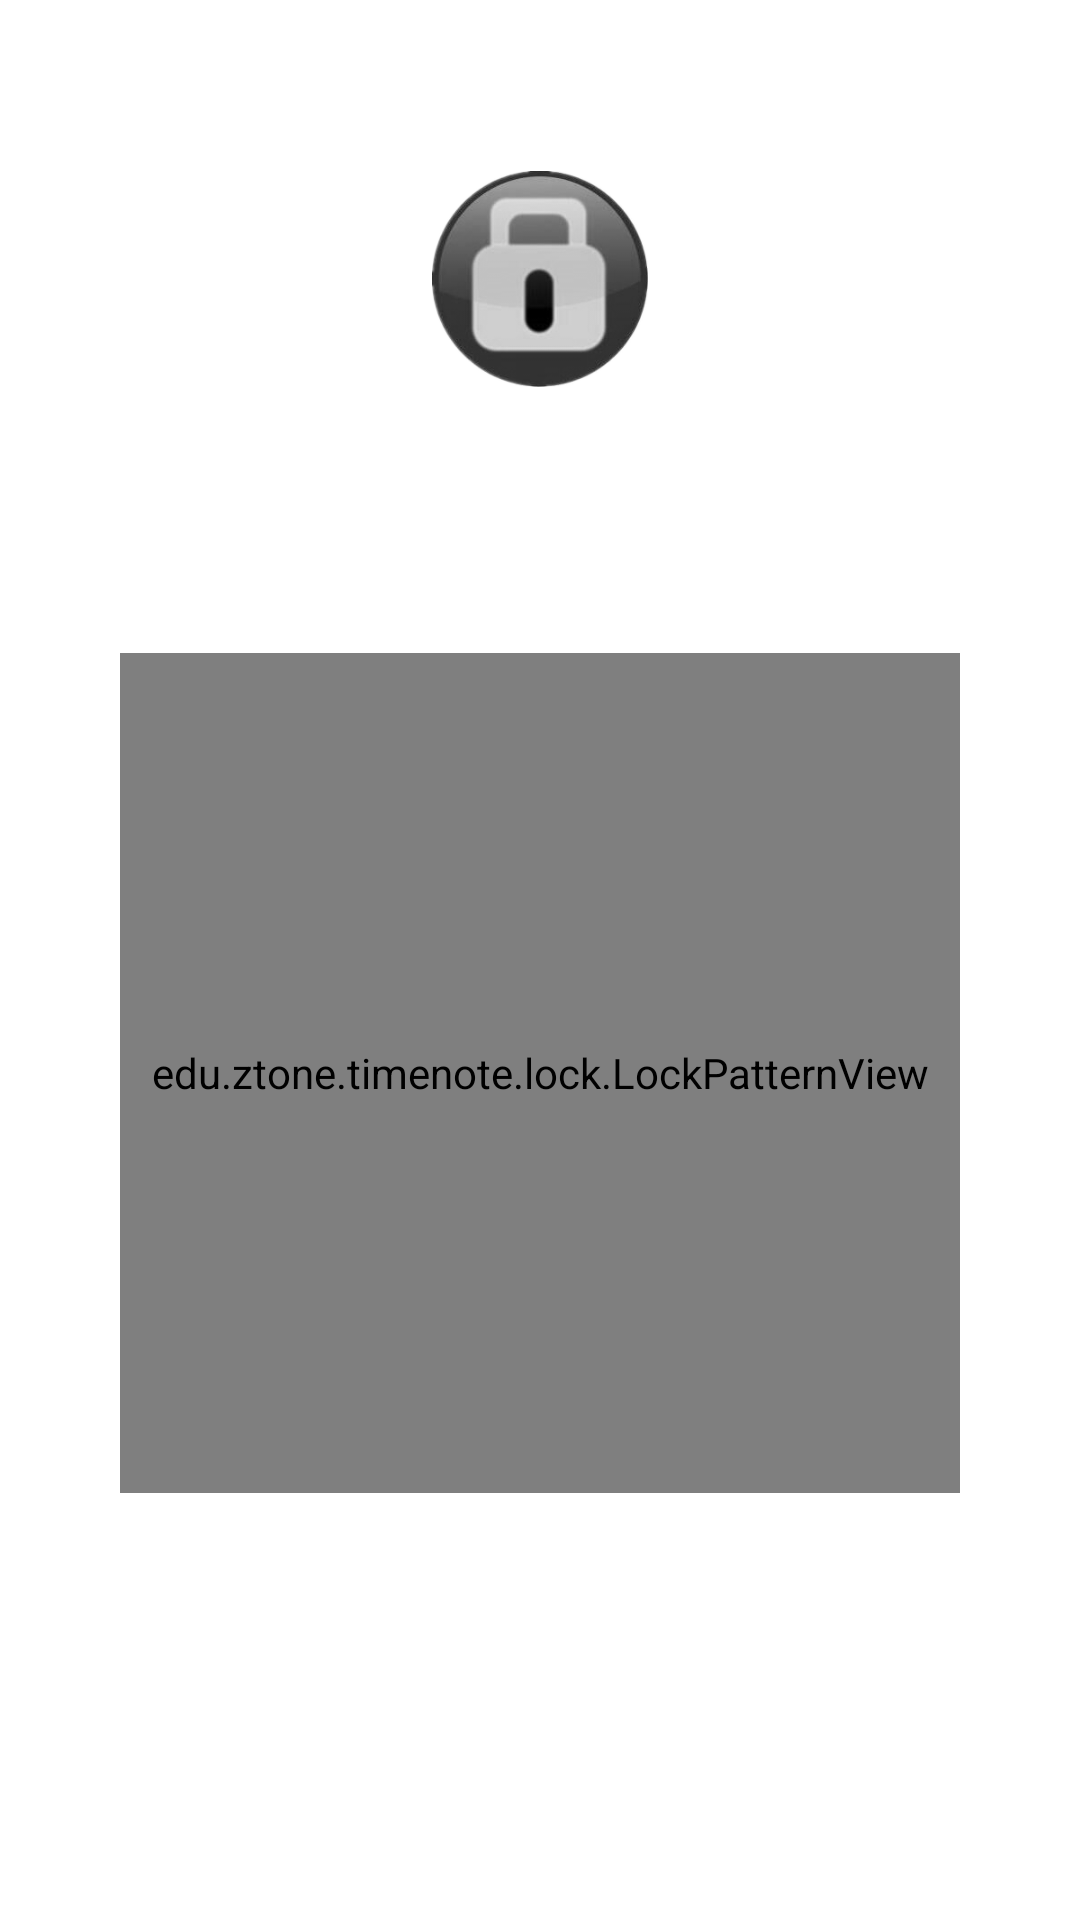

Produce the Android XML layout that renders to this screen, including the resource entries it uses.
<!-- AndroidManifest.xml: application theme AppTheme -->
<!-- res/layout/gesturepassword_unlock.xml -->
<?xml version="1.0" encoding="utf-8"?>
<LinearLayout xmlns:android="http://schemas.android.com/apk/res/android"
    android:id="@+id/gesturepwd_root"
    android:layout_width="fill_parent"
    android:layout_height="fill_parent"
    android:background="@drawable/welcome_bg"
    android:orientation="vertical" >

    <View
        android:id="@id/gesturepwd_creat_gap1"
        android:layout_width="fill_parent"
        android:layout_height="50.0dip"
        android:layout_weight="1.0" />

    <ImageView
        android:id="@+id/gesturepwd_unlock_face"
        android:layout_width="80.0dip"
        android:layout_height="80.0dip"
        android:layout_gravity="center_horizontal"
        android:layout_marginTop="0.0dip"

        android:padding="4.0dip"
        android:scaleType="fitXY"
        android:src="@drawable/login_default_avatar" />

    <View
        android:id="@id/gesturepwd_creat_gap1"
        android:layout_width="fill_parent"
        android:layout_height="30.0dip"
        android:layout_weight="1.0" />

    <TextView
        android:id="@+id/gesturepwd_unlock_text"
        android:layout_width="fill_parent"
        android:layout_height="wrap_content"
        android:layout_marginLeft="40.0dip"
        android:layout_marginRight="40.0dip"
        android:layout_marginTop="0.0dip"
        android:gravity="center_horizontal"
        android:text="请绘制手势密码"
        android:textColor="@android:color/white"
        android:shadowColor="#b3ffffff"
        android:shadowRadius="1.0"
        android:textSize="16.0sp" />

    <View
        android:id="@id/gesturepwd_creat_gap1"
        android:layout_width="fill_parent"
        android:layout_height="4.0dip"
        android:layout_weight="1.0" />

    <TextView
        android:id="@+id/gesturepwd_unlock_failtip"
        android:layout_width="fill_parent"
        android:layout_height="wrap_content"
        android:layout_marginLeft="40.0dip"
        android:layout_marginRight="40.0dip"
        android:layout_marginTop="0.0dip"
        android:gravity="center_horizontal"
        android:shadowColor="#b3ffffff"
        android:shadowRadius="1.0"
        android:text="5次失败后，需要重新登录。"
        android:textColor="@android:color/white"
        android:textSize="12.0sp"
        android:visibility="invisible" />

    <View
        android:id="@id/gesturepwd_creat_gap1"
        android:layout_width="fill_parent"
        android:layout_height="0.0dip"
        android:layout_weight="1.0" />

    <edu.ztone.timenote.lock.LockPatternView
        android:id="@+id/gesturepwd_unlock_lockview"
        android:layout_width="280.0dip"
        android:layout_height="280.0dip"
        android:layout_gravity="center_horizontal"
        android:layout_marginTop="0.0dip" />

    <View
        android:id="@id/gesturepwd_creat_gap1"
        android:layout_width="fill_parent"
        android:layout_height="40.0dip"
        android:layout_weight="1.0" />

    <TextView
        android:id="@+id/gesturepwd_unlock_forget"
        android:layout_width="fill_parent"
        android:layout_height="wrap_content"
        android:layout_marginTop="0.0dip"
        android:gravity="center_horizontal"
        android:text="忘记密码"
        android:textColor="@android:color/white"
        android:shadowColor="#e0ffffff"
        android:shadowDy="1.0"
        android:shadowRadius="1.0"
        android:textSize="14.0sp" />

    <View
        android:id="@id/gesturepwd_creat_gap1"
        android:layout_width="fill_parent"
        android:layout_height="75.0dip"
        android:layout_weight="1.0" />

</LinearLayout>
<!-- resources referenced by this layout -->
<resources>
  <!-- drawable login_default_avatar: png bitmap (drawable-hdpi, 48684 bytes) -->
  <style name="AppTheme" parent="AppBaseTheme">
          
      </style>
  <style name="AppBaseTheme" parent="android:Theme.Light">
          
      </style>
</resources>
